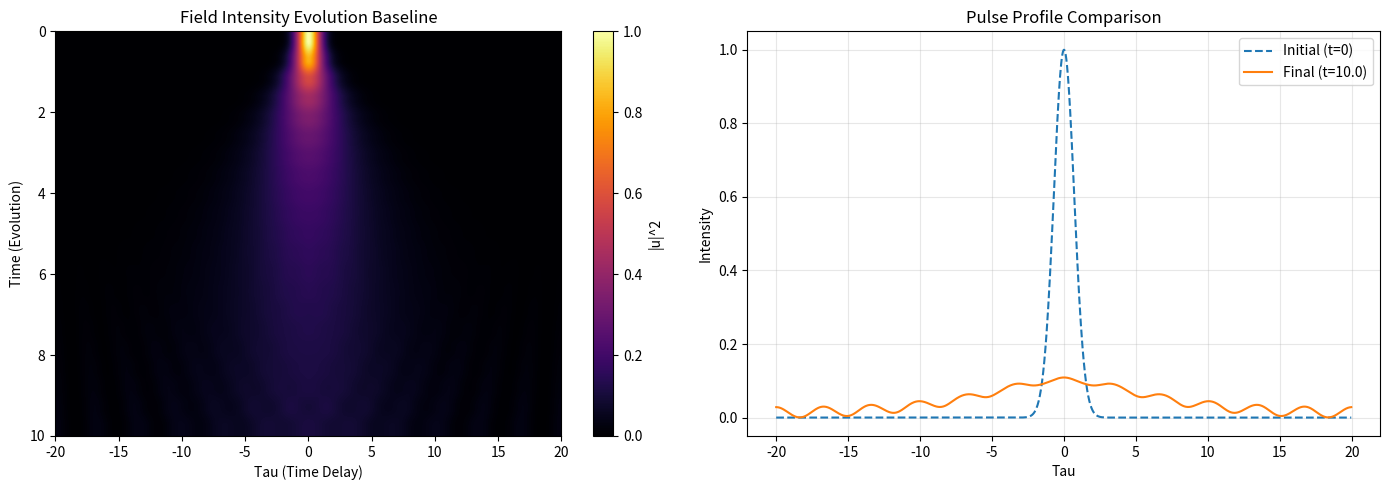
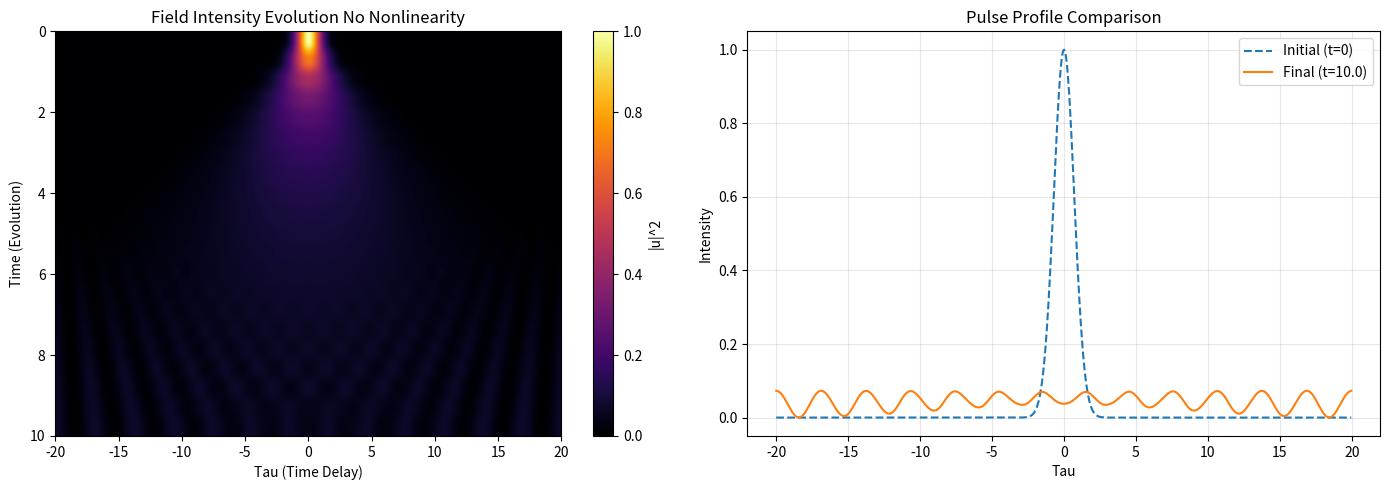
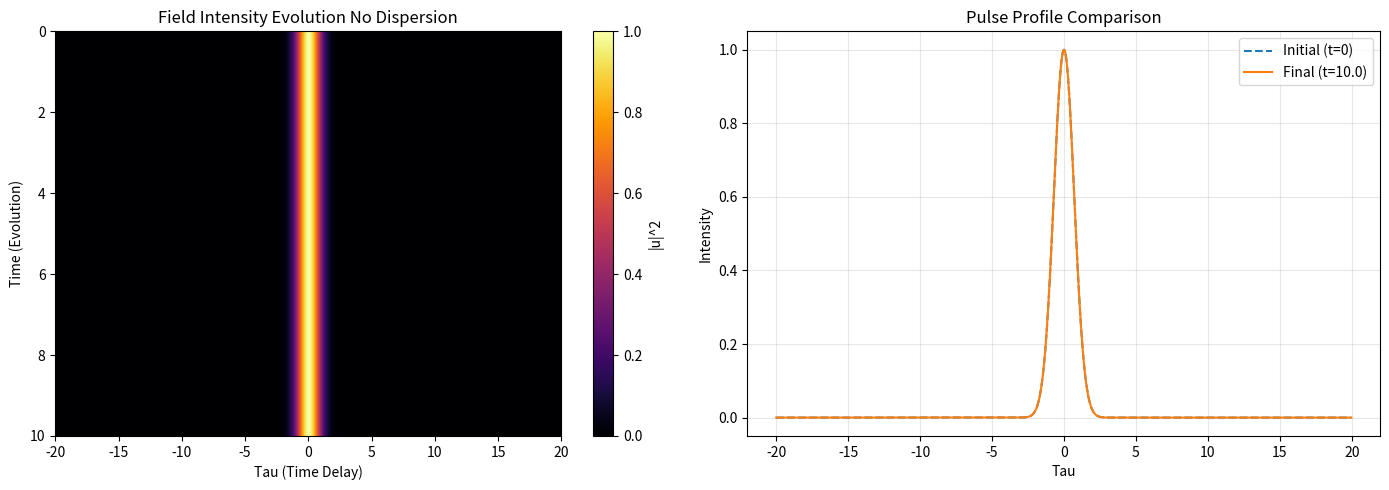
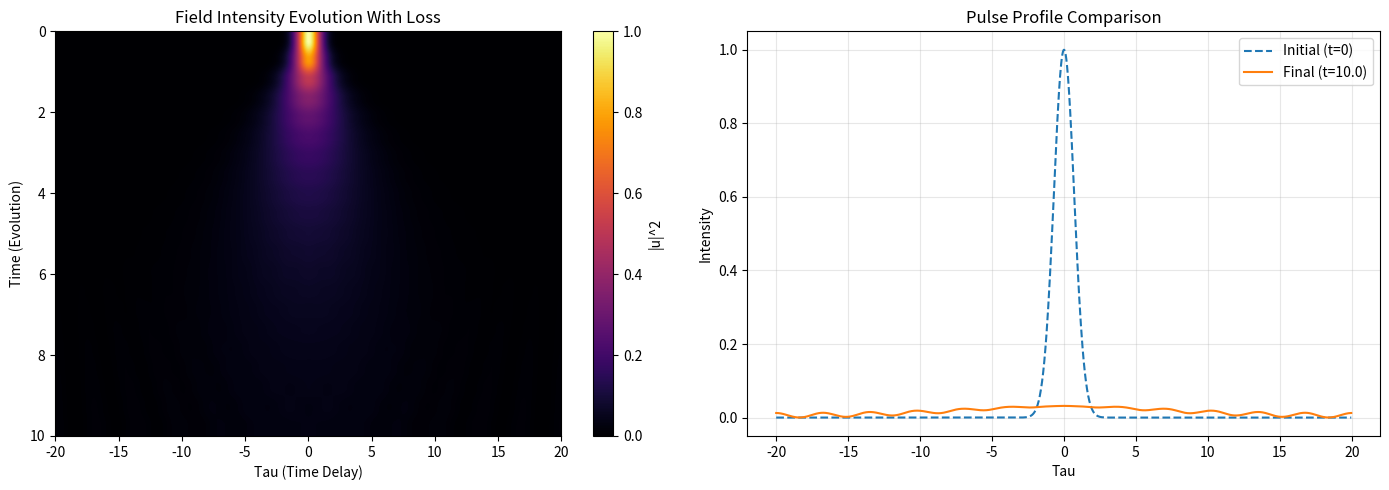

These figures' Python source, in order:
import numpy as np
import matplotlib.pyplot as plt
import argparse
import logging
from dataclasses import dataclass
from typing import List
import time

# 1. Setup Logging
# We use handlers to send logs to both the terminal and a file.
logging.basicConfig(
    level=logging.INFO,
    format='%(asctime)s - %(levelname)s - %(message)s',
    datefmt='%H:%M:%S',
    handlers=[
        logging.FileHandler("simulation.log", mode='w'), # 'w' overwrites the file each run
        logging.StreamHandler()                          # Prints to console
    ]
)
logger = logging.getLogger(__name__)

# 2. Configuration Management (FAIR Principles: Explicit Parameters)
@dataclass
class SimulationConfig:
    """
    Configuration dataclass to ensure reproducibility and easy parameter tuning.
    """
    # Grid parameters
    N: int = 1024           # Number of grid points (Power of 2 for FFT efficiency)
    T_window: float = 40.0  # Domain length [-T/2, T/2]
    
    # Time stepping
    dt: float = 0.01        # Time step size
    steps: int = 1000       # Number of time steps
    
    # Physics toggles (for Qualitative Tests)
    enable_dispersion: bool = True
    enable_nonlinearity: bool = True
    linear_loss: float = 0.0  # Coefficient for linear loss term
    
    # Initial Condition parameters
    pulse_amplitude: float = 1.0
    pulse_width: float = 1.0

    @property
    def tau_grid(self) -> np.ndarray:
        """Generates the spatial grid (tau)."""
        return np.linspace(-self.T_window/2, self.T_window/2, self.N, endpoint=False)

    @property
    def omega_grid(self) -> np.ndarray:
        """Generates the frequency grid (omega) for FFT."""
        # standard FFT frequency ordering: [0, 1, ..., N/2-1, -N/2, ..., -1] * (2pi/T)
        return np.fft.fftfreq(self.N, d=self.T_window/self.N) * 2 * np.pi


class NLSESolver:
    """
    A numerical solver for the Nonlinear Schrödinger Equation using the
    Symmetric Split-Step Fourier Method.
    
    Equation: du/dt = i * d^2u/dtau^2 + i * |u|^2 * u
    """
    
    def __init__(self, config: SimulationConfig):
        self.cfg = config
        self.tau = config.tau_grid
        self.omega = config.omega_grid
        
        # State variable (Complex field)
        self.u: np.ndarray = np.zeros(self.cfg.N, dtype=np.complex128)
        
        # Pre-compute Linear Dispersion Operator (Optimization)
        # Operator in Fourier space: D = -i * omega^2
        # Half-step propagator: exp(D * dt/2) = exp(-i * omega^2 * dt/2)
        if self.cfg.enable_dispersion:
            # Note: The equation is i * d^2u/dtau^2. FT(d^2/dtau^2) -> -omega^2.
            # So linear term is -i * omega^2.
            self.dispersion_op = np.exp(1j * (-self.omega**2) * (self.cfg.dt / 2))
        else:
            self.dispersion_op = np.ones_like(self.omega, dtype=np.complex128)

        # History for visualization
        self.history_u: List[np.ndarray] = []
        self.history_t: List[float] = []
        self.power_log: List[float] = []

    def set_initial_condition(self):
        """Sets a Gaussian pulse initial condition."""
        # Gaussian: A * exp(-tau^2 / (2*width^2))
        self.u = self.cfg.pulse_amplitude * np.exp(-(self.tau**2) / (2 * self.cfg.pulse_width**2))
        logger.info("Initial condition set: Gaussian Pulse")

    def _linear_step(self):
        """Performs half-step linear dispersion in Fourier domain."""
        u_hat = np.fft.fft(self.u)
        u_hat *= self.dispersion_op
        self.u = np.fft.ifft(u_hat)

    def _nonlinear_step(self):
        """Performs full-step nonlinearity in Real domain."""
        if self.cfg.enable_nonlinearity:
            # Operator: N = i * |u|^2
            # Propagator: exp(i * |u|^2 * dt)
            nonlinear_phase = np.exp(1j * (np.abs(self.u)**2) * self.cfg.dt)
            self.u *= nonlinear_phase
            
        # Handle Linear Loss if present (Task 3.5)
        if self.cfg.linear_loss > 0:
            # Decay: exp(-loss * dt)
            self.u *= np.exp(-self.cfg.linear_loss * self.cfg.dt)

    def calculate_power(self) -> float:
        """
        Calculates the conserved quantity P = integral(|u|^2 dtau).
        Uses Trapezoidal rule for integration.
        """
        intensity = np.abs(self.u)**2
        dtau = self.cfg.T_window / self.cfg.N
        return np.sum(intensity) * dtau

    def evolve(self):
        """Main evolution loop using Symmetric Split-Step."""
        start_time = time.time()
        
        # Save initial state
        self.history_u.append(self.u.copy())
        self.history_t.append(0.0)
        self.power_log.append(self.calculate_power())

        for step in range(1, self.cfg.steps + 1):
            # Symmetric Strang Splitting: Linear(dt/2) -> Nonlinear(dt) -> Linear(dt/2)
            
            # 1. First Linear Half-Step
            self._linear_step()
            
            # 2. Nonlinear Full-Step
            self._nonlinear_step()
            
            # 3. Second Linear Half-Step
            self._linear_step()
            
            # Logging and Storage
            if step % (self.cfg.steps // 20) == 0:  # Store 20 snapshots
                self.history_u.append(self.u.copy())
                self.history_t.append(step * self.cfg.dt)
                
            # Diagnostic Check (Power Conservation)
            current_power = self.calculate_power()
            self.power_log.append(current_power)

        elapsed = time.time() - start_time
        logger.info(f"Simulation completed in {elapsed:.4f}s. Final Power: {self.power_log[-1]:.4f}")

    def plot_results(self, title_suffix: str = ""):
        """Generates visualization of the evolution."""
        history_arr = np.array(self.history_u)
        intensity_map = np.abs(history_arr)**2
        
        fig, ax = plt.subplots(1, 2, figsize=(14, 5))
        
        # Plot 1: Space-Time Heatmap
        # Using extent to map array indices to physical units
        extent = [-self.cfg.T_window/2, self.cfg.T_window/2, self.history_t[-1], 0]
        im = ax[0].imshow(intensity_map, aspect='auto', extent=extent, cmap='inferno')
        ax[0].set_title(f"Field Intensity Evolution {title_suffix}")
        ax[0].set_xlabel("Tau (Time Delay)")
        ax[0].set_ylabel("Time (Evolution)")
        plt.colorbar(im, ax=ax[0], label="|u|^2")

        # Plot 2: Initial vs Final Pulse
        ax[1].plot(self.tau, np.abs(self.history_u[0])**2, label="Initial (t=0)", linestyle='--')
        ax[1].plot(self.tau, np.abs(self.history_u[-1])**2, label=f"Final (t={self.history_t[-1]:.1f})")
        ax[1].set_title("Pulse Profile Comparison")
        ax[1].set_xlabel("Tau")
        ax[1].set_ylabel("Intensity")
        ax[1].legend()
        ax[1].grid(True, alpha=0.3)
        
        plt.tight_layout()
        filename = f"output/evolution_{title_suffix.lower().replace(' ', '_')}.png"
        plt.savefig(filename)
        logger.info(f"Plot saved to {filename}")
        plt.close() # Close to free memory

    def check_conservation(self):
        """Logs the deviation in power conservation."""
        p_initial = self.power_log[0]
        p_final = self.power_log[-1]
        deviation = abs(p_final - p_initial) / p_initial * 100
        logger.info(f"Power Conservation Deviation: {deviation:.6f}%")


def run_qualitative_tests():
    """
    Runs the scenarios requested in Task 3.
    """
    import os
    if not os.path.exists('output'):
        os.makedirs('output')

    # 1. Standard Run (Baseline)
    logger.info("--- Running Baseline Simulation ---")
    cfg_base = SimulationConfig()
    solver = NLSESolver(cfg_base)
    solver.set_initial_condition()
    solver.evolve()
    solver.plot_results("Baseline")
    solver.check_conservation()

    # 2. Remove Nonlinearity (Task 3.1)
    logger.info("--- Test: No Nonlinearity ---")
    cfg_linear = SimulationConfig(enable_nonlinearity=False)
    solver = NLSESolver(cfg_linear)
    solver.set_initial_condition()
    solver.evolve()
    solver.plot_results("No Nonlinearity")
    solver.check_conservation()
    # Expectation: Pulse spreads due to dispersion, amplitude decreases, no shape change.

    # 3. Remove Dispersion (Task 3.2)
    logger.info("--- Test: No Dispersion ---")
    cfg_nodisp = SimulationConfig(enable_dispersion=False)
    solver = NLSESolver(cfg_nodisp)
    solver.set_initial_condition()
    solver.evolve()
    solver.plot_results("No Dispersion")
    solver.check_conservation()
    # Expectation: Pulse shape |u|^2 remains constant (frozen), only phase changes.

    # 4. Add Linear Loss (Task 3.5)
    logger.info("--- Test: Linear Loss ---")
    cfg_loss = SimulationConfig(linear_loss=0.05)
    solver = NLSESolver(cfg_loss)
    solver.set_initial_condition()
    solver.evolve()
    solver.plot_results("With Loss")
    solver.check_conservation() # Should NOT be conserved

if __name__ == "__main__":
    # CLI for flexibility
    parser = argparse.ArgumentParser(description="NLSE Solver for RSE Interview")
    parser.add_argument("--test", action="store_true", help="Run qualitative test suite")
    args = parser.parse_args()

    if args.test:
        run_qualitative_tests()
    else:
        # Default run
        run_qualitative_tests()
